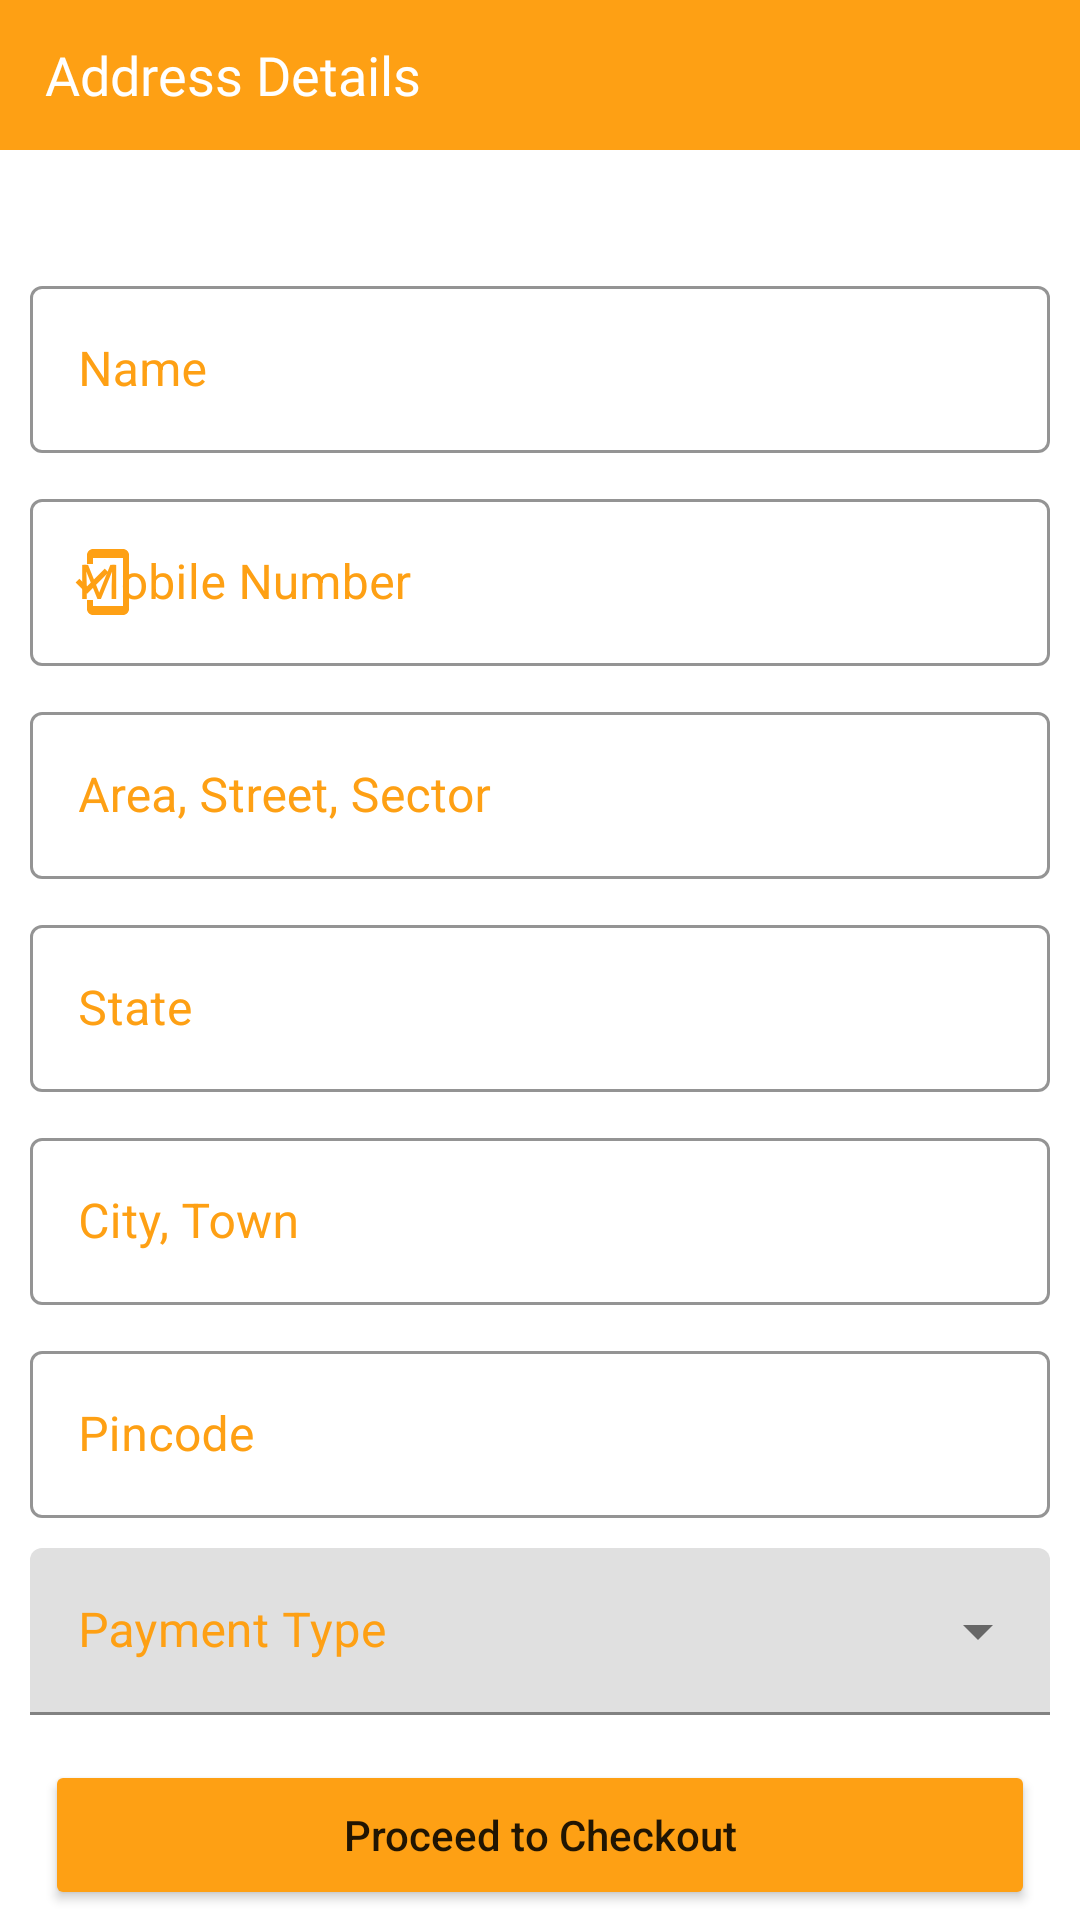

Layout XML and referenced resources for this Android screen:
<!-- AndroidManifest.xml: application theme Theme.NewProject1 -->
<!-- res/layout/address_details.xml -->
<?xml version="1.0" encoding="utf-8"?>
<LinearLayout xmlns:android="http://schemas.android.com/apk/res/android"
    android:layout_width="match_parent"
    android:layout_height="match_parent"
    xmlns:app="http://schemas.android.com/apk/res-auto"
    android:orientation="vertical">


    <LinearLayout
        android:background="@color/purple_700"
        android:layout_width="400dp"
        android:layout_height="50dp"
        android:orientation="vertical">

        <TextView
            android:textColor="@color/white"
            android:id="@+id/textView7"
            android:layout_width="match_parent"
            android:layout_height="match_parent"
            android:text="Address Details"
            android:gravity="center_vertical"
            android:textSize="18sp"
            android:layout_marginStart="15dp"
            android:fontFamily="@font/interregular"/>
    </LinearLayout>

    <com.google.android.material.textfield.TextInputLayout
        android:id="@+id/nametxt"
        android:layout_width="match_parent"
        android:layout_marginTop="40dp"
        android:layout_height="wrap_content"
        app:startIconTint="@color/purple_700"
        app:startIconDrawable="@drawable/bottom_btn2"
        android:layout_marginStart="10dp"
        android:layout_marginEnd="10dp"
        android:hint="Name"
        app:boxStrokeColor="@color/apporange"
        app:hintTextColor="@color/apporange"
        android:textColorHint="@color/app_yellow"
        style="@style/Widget.MaterialComponents.TextInputLayout.OutlinedBox">

        <com.google.android.material.textfield.TextInputEditText
            android:id="@+id/edtName"
            android:layout_width="match_parent"
            android:layout_height="wrap_content" />

    </com.google.android.material.textfield.TextInputLayout>

    <com.google.android.material.textfield.TextInputLayout
        android:id="@+id/outlinedTextField2"
        android:layout_width="match_parent"
        android:layout_marginTop="10dp"
        android:layout_height="wrap_content"
        android:hint="Mobile Number"
        android:layout_marginStart="10dp"
        android:layout_marginEnd="10dp"
        app:startIconTint="@color/app_yellow"
        app:startIconDrawable="@drawable/ic_baseline_mobile_friendly_24"
        app:boxStrokeColor="@color/apporange"
        app:hintTextColor="@color/apporange"
        android:textColorHint="@color/app_yellow"
        style="@style/Widget.MaterialComponents.TextInputLayout.OutlinedBox">

        <com.google.android.material.textfield.TextInputEditText
            android:id="@+id/edtmobile"
            android:layout_width="match_parent"
            android:layout_height="wrap_content" />

    </com.google.android.material.textfield.TextInputLayout>
    <com.google.android.material.textfield.TextInputLayout
        android:id="@+id/outlinedTextField1"
        android:layout_width="match_parent"
        android:layout_marginTop="10dp"
        android:layout_height="wrap_content"
        android:hint="Area, Street, Sector"
        android:layout_marginStart="10dp"
        android:layout_marginEnd="10dp"
        app:boxStrokeColor="@color/apporange"
        app:hintTextColor="@color/apporange"
        android:textColorHint="@color/app_yellow"
        style="@style/Widget.MaterialComponents.TextInputLayout.OutlinedBox">

        <com.google.android.material.textfield.TextInputEditText
            android:id="@+id/edtarea"
            android:layout_width="match_parent"
            android:layout_height="wrap_content" />

    </com.google.android.material.textfield.TextInputLayout>
    <com.google.android.material.textfield.TextInputLayout
        android:id="@+id/outlinedTextField3"
        android:layout_width="match_parent"
        android:layout_marginTop="10dp"
        android:layout_height="wrap_content"
        android:hint="State"
        android:layout_marginStart="10dp"
        android:layout_marginEnd="10dp"
        app:boxStrokeColor="@color/apporange"
        app:hintTextColor="@color/apporange"
        android:textColorHint="@color/app_yellow"
        style="@style/Widget.MaterialComponents.TextInputLayout.OutlinedBox">

        <com.google.android.material.textfield.TextInputEditText
            android:id="@+id/edtstate"
            android:layout_width="match_parent"
            android:layout_height="wrap_content" />

    </com.google.android.material.textfield.TextInputLayout>

    <com.google.android.material.textfield.TextInputLayout
        android:id="@+id/outlinedTextField4"
        android:layout_width="match_parent"
        android:layout_marginTop="10dp"
        android:layout_height="wrap_content"
        android:hint="City, Town"
        android:layout_marginStart="10dp"
        android:layout_marginEnd="10dp"
        app:boxStrokeColor="@color/apporange"
        app:hintTextColor="@color/apporange"
        android:textColorHint="@color/app_yellow"
        style="@style/Widget.MaterialComponents.TextInputLayout.OutlinedBox">

        <com.google.android.material.textfield.TextInputEditText
            android:id="@+id/edtcity"
            android:layout_width="match_parent"
            android:layout_height="wrap_content" />

    </com.google.android.material.textfield.TextInputLayout>
    <com.google.android.material.textfield.TextInputLayout
        android:id="@+id/outlinedTextField5"
        android:layout_width="match_parent"
        android:layout_marginTop="10dp"
        android:layout_height="wrap_content"
        android:hint="Pincode"
        android:layout_marginStart="10dp"
        android:textColorHint="@color/app_yellow"
        android:layout_marginEnd="10dp"
        app:boxStrokeColor="@color/apporange"
        app:hintTextColor="@color/apporange"
        style="@style/Widget.MaterialComponents.TextInputLayout.OutlinedBox">

        <com.google.android.material.textfield.TextInputEditText
            android:id="@+id/edtpincode"
            android:layout_width="match_parent"
            android:layout_height="wrap_content"/>

    </com.google.android.material.textfield.TextInputLayout>


    <com.google.android.material.textfield.TextInputLayout
        android:id="@+id/dateFilterContainer"
        android:layout_width="match_parent"
        android:layout_marginTop="10dp"
        android:layout_height="wrap_content"
        android:hint="Payment Type"
        android:layout_marginStart="10dp"
        android:textColorHint="@color/app_yellow"
        android:layout_marginEnd="10dp"
        app:boxStrokeColor="@color/apporange"
        app:hintTextColor="@color/apporange"
        style="@style/Widget.MaterialComponents.TextInputLayout.FilledBox.ExposedDropdownMenu">

        <AutoCompleteTextView
            android:id="@+id/datesFilterSpinner"
            android:layout_width="match_parent"
            android:layout_height="wrap_content"
            android:inputType="none"

            />

    </com.google.android.material.textfield.TextInputLayout>


    <Button
        android:id="@+id/btnproceed"
        android:layout_width="match_parent"
        android:layout_height="50dp"
        android:text="Proceed to Checkout"
        android:layout_margin="15dp"
        android:textAllCaps="false"
        android:backgroundTint="@color/purple_700"/>



</LinearLayout>
<!-- resources referenced by this layout -->
<resources>
  <color name="app_yellow">#FEA014</color>
  <color name="apporange">#ff3d00</color>
  <color name="purple_700">#FEA014</color>
  <color name="white">#FFFFFFFF</color>
  <!-- drawable ic_baseline_mobile_friendly_24 (drawable) -->
  <vector android:autoMirrored="true" android:height="24dp"
      android:tint="#343434" android:viewportHeight="24"
      android:viewportWidth="24" android:width="24dp" xmlns:android="http://schemas.android.com/apk/res/android">
      <path android:fillColor="@android:color/white" android:pathData="M19,1H9c-1.1,0 -2,0.9 -2,2v3h2V4h10v16H9v-2H7v3c0,1.1 0.9,2 2,2h10c1.1,0 2,-0.9 2,-2V3c0,-1.1 -0.9,-2 -2,-2zM7.01,13.47l-2.55,-2.55 -1.27,1.27L7,16l7.19,-7.19 -1.27,-1.27z"/>
  </vector>
  <style name="Theme.NewProject1" parent="Theme.MaterialComponents.DayNight.NoActionBar">
          
          <item name="colorPrimary">@color/activitybackground</item>
          <item name="colorPrimaryVariant">@color/purple_700</item>
          <item name="colorOnPrimary">@color/white</item>
          
          <item name="colorSecondary">@color/teal_200</item>
          <item name="colorSecondaryVariant">@color/teal_700</item>
          <item name="colorOnSecondary">@color/black</item>
          
          <item name="android:statusBarColor" tools:targetApi="l">?attr/colorPrimaryVariant</item>
          
      </style>
  <color name="activitybackground">#ECEBE6</color>
  <color name="teal_200">#FF03DAC5</color>
  <color name="teal_700">#FF018786</color>
  <color name="black">#FF000000</color>
</resources>
